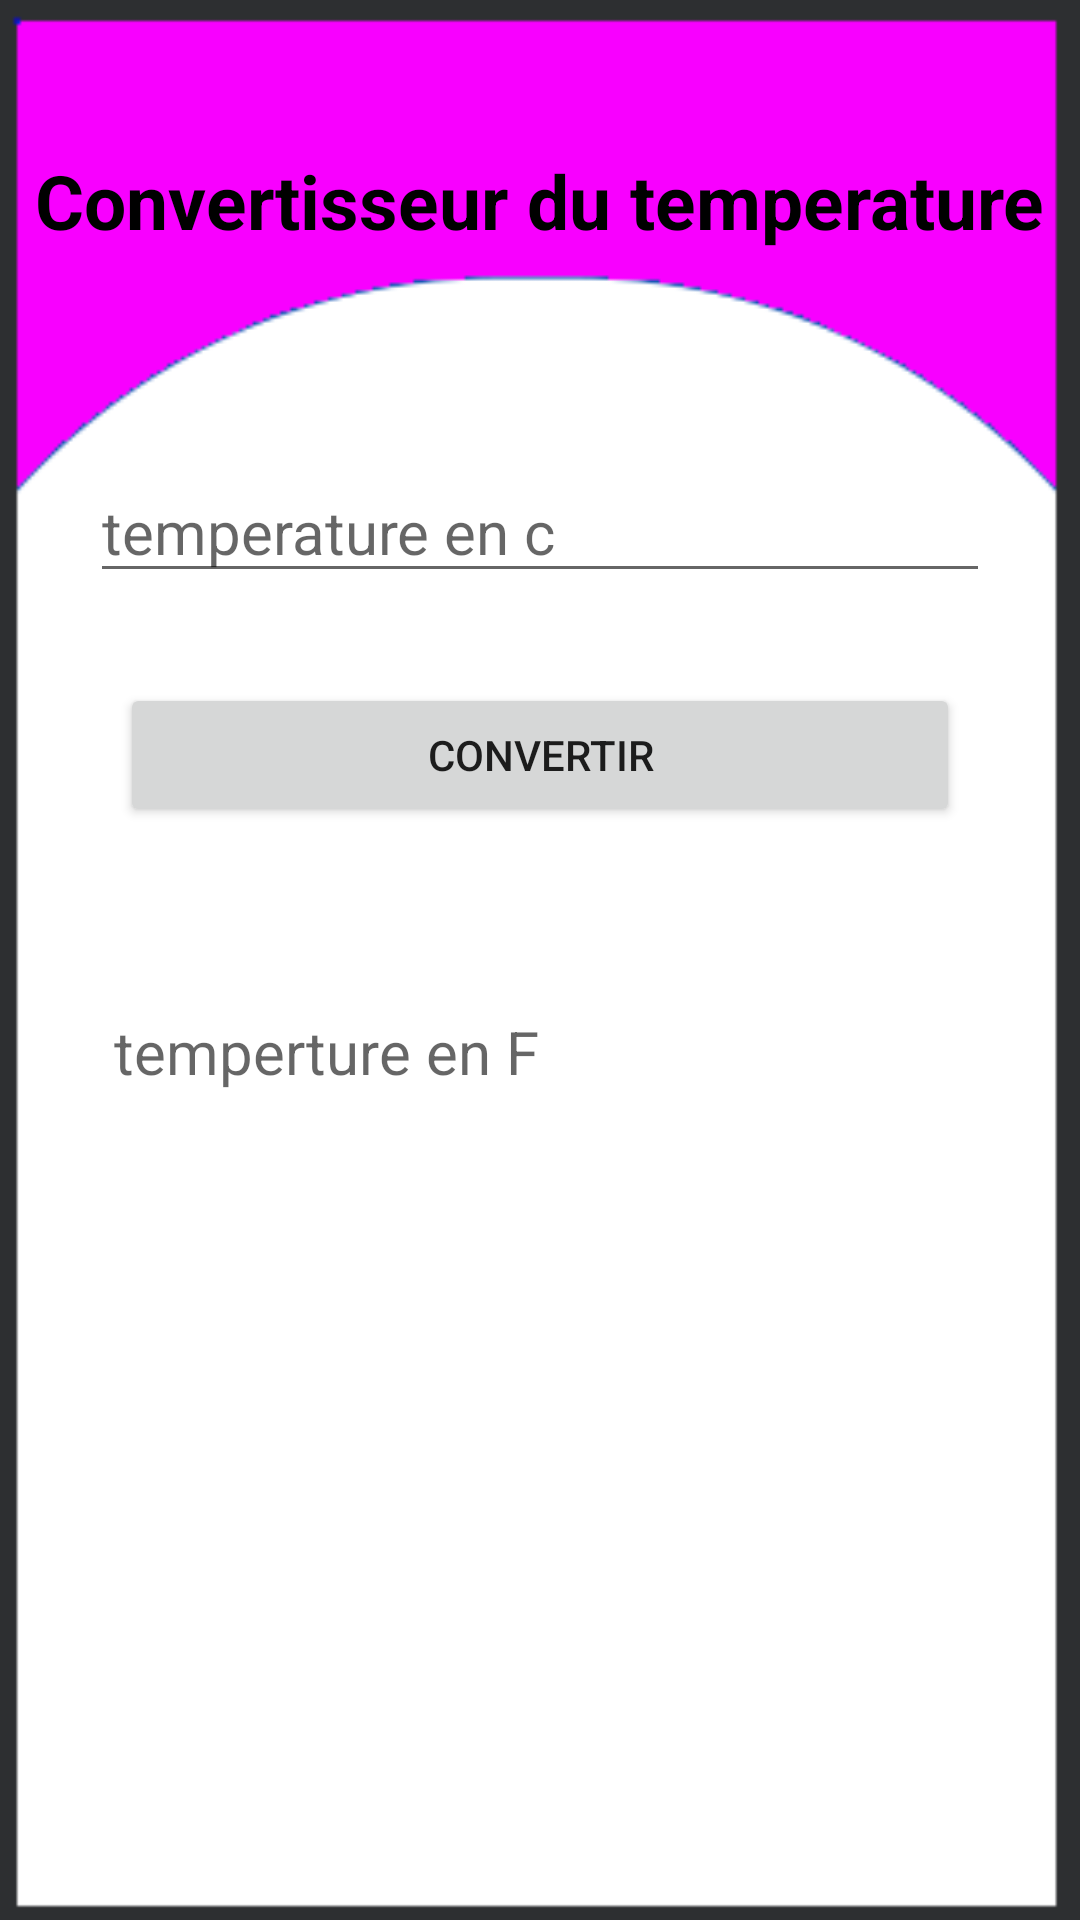

Android layout source for this screen:
<!-- AndroidManifest.xml: application theme Theme.Revesion2 -->
<!-- res/layout/activity_temp.xml -->
<?xml version="1.0" encoding="utf-8"?>
<LinearLayout xmlns:android="http://schemas.android.com/apk/res/android"
    xmlns:app="http://schemas.android.com/apk/res-auto"
    xmlns:tools="http://schemas.android.com/tools"
    android:layout_width="match_parent"
    android:layout_height="match_parent"
    android:orientation="vertical"
    android:background="@drawable/_39392491_907560357024693_3361752337900142193_n"
    tools:context=".view.TempActivity">
    <TextView
        android:layout_width="wrap_content"
        android:layout_height="wrap_content"
        android:text="@string/conv1"
        android:layout_gravity="center"
        android:layout_marginTop="50dp"
        android:textSize="25dp"
        android:textColor="@color/black"
        android:textStyle="bold"

        />
    <LinearLayout
        android:layout_width="300dp"
        android:layout_height="wrap_content"
        android:orientation="horizontal"
        android:layout_gravity="center"
        android:layout_marginTop="70dp"
        >


        <EditText
            android:layout_width="wrap_content"
            android:layout_height="wrap_content"
            android:id="@+id/txtC"
            android:hint="@string/txtxhint4"
            android:layout_gravity="center"
            android:layout_weight="1"
            android:textSize="20sp"
            />





    </LinearLayout>
    <Button
        android:layout_width="280dp"
        android:layout_height="wrap_content"
        android:layout_gravity="center"
        android:id="@+id/button_id1"
        android:layout_marginTop="30dp"
        android:text="@string/button"
        android:onClick="convert1"

        />
    <LinearLayout
        android:layout_width="wrap_content"
        android:layout_height="wrap_content"
        android:layout_marginTop="50dp"
        android:layout_gravity="center">
        <EditText
            android:id="@+id/txtF"
            android:layout_width="300dp"
            android:layout_height="50dp"
            android:layout_gravity="center"
            android:layout_weight="1"
            android:hint="@string/text_hint5"
            android:textSize="20sp"
            android:background="@null"
            android:padding="8dp"/>
    </LinearLayout>
</LinearLayout>
<!-- resources referenced by this layout -->
<resources>
  <!-- drawable _39392491_907560357024693_3361752337900142193_n: png bitmap (drawable, 4664 bytes) -->
  <string name="button">Convertir</string>
  <string name="conv1">Convertisseur du temperature</string>
  <string name="text_hint5">temperture en F</string>
  <string name="txtxhint4">temperature en c</string>
  <style name="Theme.Revesion2" parent="Theme.MaterialComponents.DayNight.DarkActionBar">
          
          <item name="colorPrimary">@color/purple_500</item>
          <item name="colorPrimaryVariant">@color/purple_700</item>
          <item name="colorOnPrimary">@color/white</item>
          
          <item name="colorSecondary">@color/teal_200</item>
          <item name="colorSecondaryVariant">@color/teal_700</item>
          <item name="colorOnSecondary">@color/black</item>
          
          <item name="android:statusBarColor">?attr/colorPrimaryVariant</item>
          
      </style>
  <!-- not gathered from this repository: default colours our renderer supplied (Android Studio template values) -->
  <color name="purple_500">#FF6200EE</color>
  <color name="purple_700">#FF3700B3</color>
  <color name="teal_200">#FF03DAC5</color>
  <color name="teal_700">#FF018786</color>
  <color name="black">#FF000000</color>
  <color name="white">#FFFFFFFF</color>
</resources>
